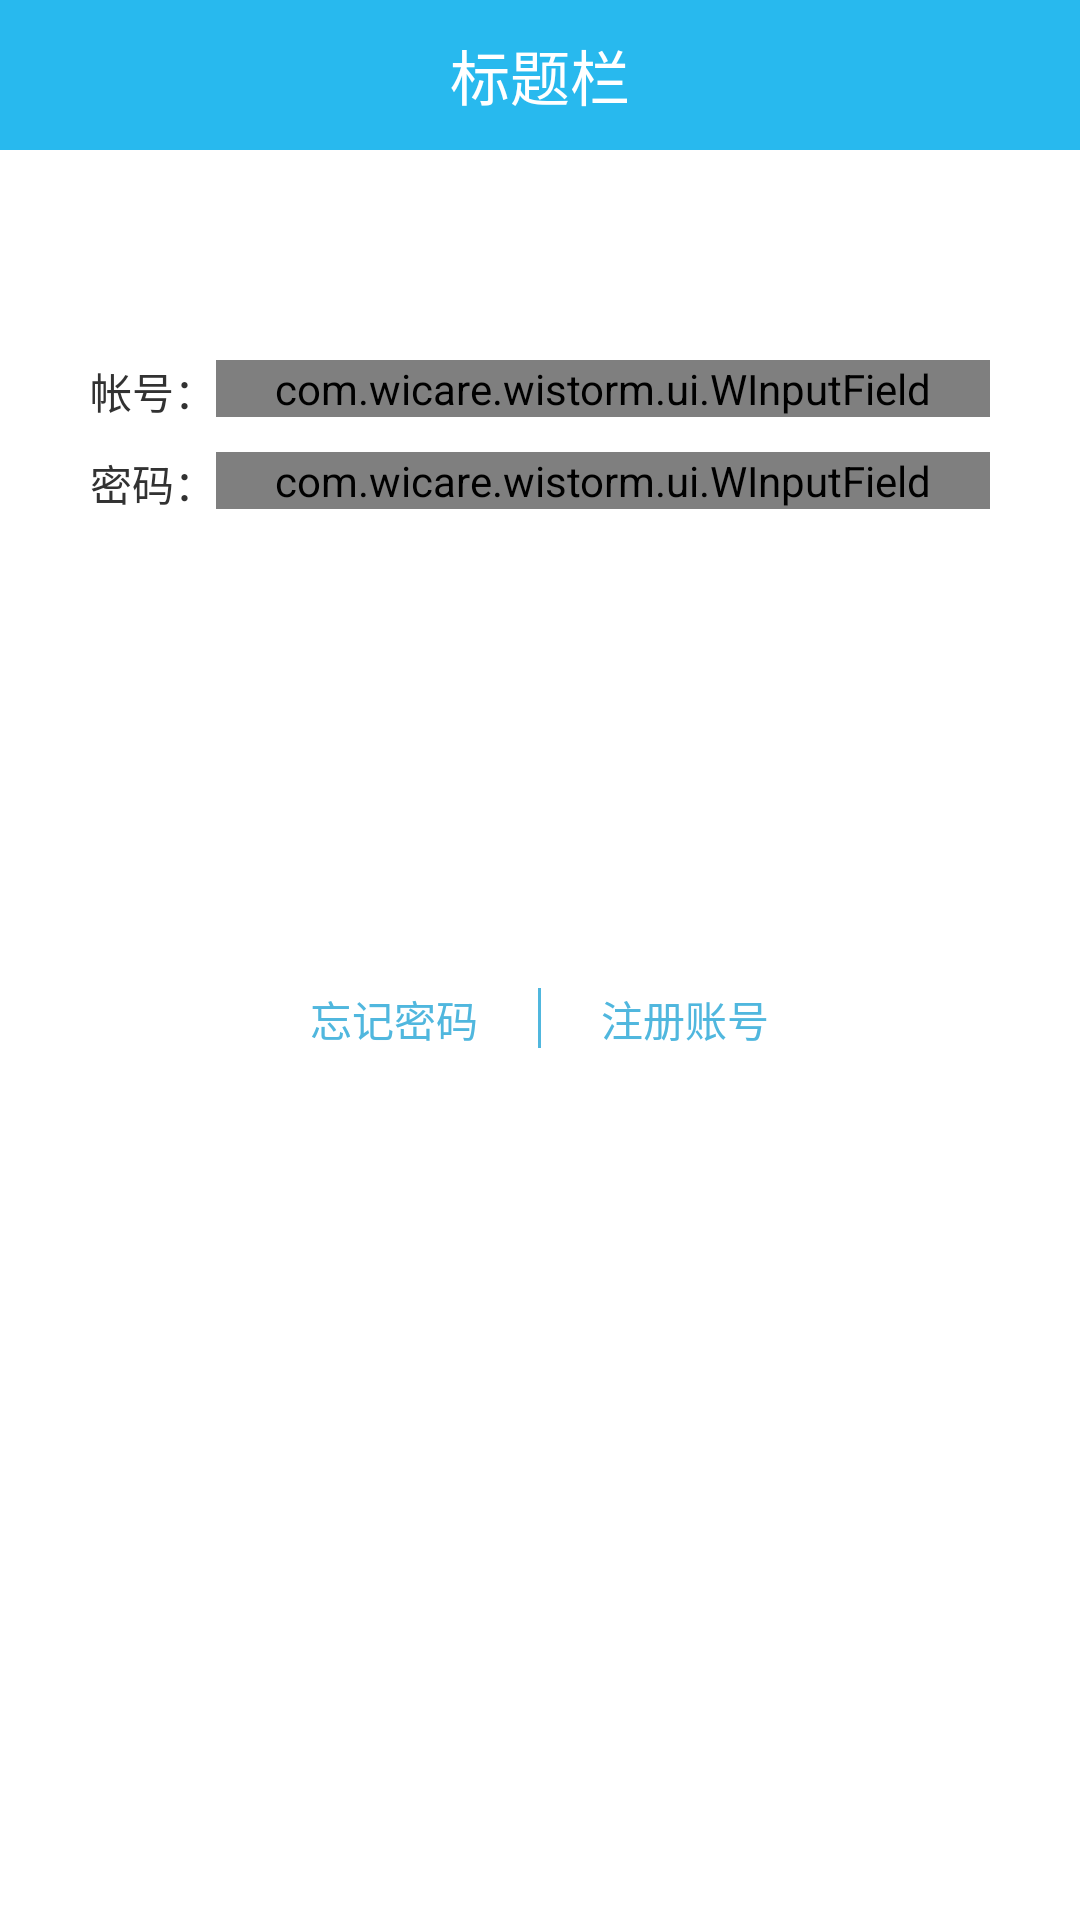

Android layout source for this screen:
<!-- AndroidManifest.xml: application theme android:Theme.Holo.Light.NoActionBar -->
<!-- res/layout/activity_login.xml -->
<?xml version="1.0" encoding="utf-8"?>

<RelativeLayout xmlns:android="http://schemas.android.com/apk/res/android"
    android:layout_width="match_parent"
    android:layout_height="match_parent"
    android:orientation="vertical" >
    
    <include layout="@layout/top_title"/>
    
    
    <LinearLayout 
        android:layout_marginTop="120dp"
        android:layout_marginLeft="30dp"
        android:layout_marginRight="30dp"
        android:id="@+id/ll_account"
        android:layout_width="match_parent"
        android:layout_height="wrap_content"
        android:orientation="horizontal" >
        
        <TextView 
            android:layout_width="wrap_content"
            android:layout_height="wrap_content"
            android:text="帐号：" />
        
        <com.wicare.wistorm.ui.WInputField 
            android:id="@+id/ed_account"
            android:layout_width="match_parent"
            android:layout_height="wrap_content"
            android:hint="请输入您的帐号" />
    </LinearLayout>
    
    <LinearLayout 
        android:layout_below="@id/ll_account"
        android:layout_marginTop="10dp"
        android:layout_marginLeft="30dp"
        android:layout_marginRight="30dp"
        android:id="@+id/ll_password"
        android:layout_width="match_parent"
        android:layout_height="wrap_content"
        android:orientation="horizontal" >
        
        <TextView 
            android:layout_width="wrap_content"
            android:layout_height="wrap_content"
            android:text="密码：" />
        
        <com.wicare.wistorm.ui.WInputField 
            android:id="@+id/ed_password"
            android:layout_width="match_parent"
            android:layout_height="wrap_content"
            android:inputType="textPassword"
            android:hint="请输入你的密码" />
    </LinearLayout>
    
    <Button 
        android:id="@+id/btn_login"
        android:layout_below="@id/ll_password"
        android:layout_marginTop="80dp"
        android:layout_marginLeft="30dp"
        android:layout_marginRight="30dp"
        android:textColor="#ffffff"
        android:layout_width="match_parent"
        android:layout_height="wrap_content"
        android:background="@drawable/selector_btn_blue_"
        android:text="登陆" />
    
    <RelativeLayout 
        android:layout_below="@id/btn_login"
        android:layout_width="match_parent"
        android:layout_marginTop="30dp"
        android:layout_marginLeft="30dp"
        android:layout_marginRight="30dp"
        android:layout_height="wrap_content" >
        
        <View
            android:id="@+id/v_vertal_line"
            android:layout_width="1dp"
            android:layout_height="20dp"
            android:layout_centerHorizontal="true"
            android:background="@color/blue_press" />
            
	    <TextView 
	        android:id="@+id/tv_password"
	        android:layout_width="wrap_content"
	        android:layout_height="wrap_content"
	        android:text="忘记密码"
	        android:layout_centerVertical="true"
	        android:layout_marginRight="20dp"
	        android:layout_toLeftOf="@id/v_vertal_line"
	        android:textColor="@color/blue_press"
	        />
        
        <TextView 
            android:id="@+id/tv_register"
            android:layout_width="wrap_content"
            android:layout_height="wrap_content"
            android:text="注册账号"
            android:layout_centerVertical="true"
            android:layout_marginLeft="20dp"
            android:layout_toRightOf="@id/v_vertal_line"
            android:textColor="@color/blue_press"
            />
        
    </RelativeLayout>

</RelativeLayout>
<!-- res/layout/top_title.xml (included above) -->
<?xml version="1.0" encoding="utf-8"?>

<RelativeLayout xmlns:android="http://schemas.android.com/apk/res/android"
    android:layout_width="match_parent"
    android:layout_height="50dp"
    android:background="@color/navy_blue">
    
    
    <ImageView 
        android:id="@+id/iv_top_back"
        android:layout_width="wrap_content"
        android:layout_height="wrap_content"
        android:padding="15dp"
        android:src="@drawable/ic_back"
        android:visibility="gone" />
    
    
    <LinearLayout 
        android:id="@+id/ll_select"
        android:layout_centerInParent="true"
        android:orientation="horizontal"
        android:layout_width="wrap_content"
        android:layout_height="wrap_content">
        
        <TextView 
	        android:id="@+id/tv_top_title"
	        android:layout_width="wrap_content"
	        android:layout_height="wrap_content"
	        android:text="@string/top_title"
	        android:textColor="@color/white"
	        android:textSize="20sp"/>
        <ImageView 
            android:id="@+id/iv_bottom_arrow"
            android:layout_width="15dp"
	        android:layout_height="11dp"
	        android:layout_marginLeft="3dp"
	        android:layout_gravity="center_vertical"
	        android:src="@drawable/ic_bottom_arrow"
	        android:visibility="gone"
            />
        
    </LinearLayout>
    
    
    
    

</RelativeLayout>
<!-- resources referenced by this layout -->
<resources>
  <color name="blue_press">#50B7DE</color>
  <color name="navy_blue">#28b9ee</color>
  <color name="white">#ffffff</color>
  <!-- drawable ic_bottom_arrow: png bitmap (drawable-hdpi, 1140 bytes) -->
  <!-- drawable selector_btn_blue_ (drawable) -->
  <?xml version="1.0" encoding="utf-8"?>
  <selector xmlns:android="http://schemas.android.com/apk/res/android">
      <item android:drawable="@color/navy_blue" android:state_pressed="false"/>
      <item android:drawable="@color/gray" android:state_pressed="true"/>
  </selector>
  <string name="top_title">标题栏</string>
</resources>
